Run: headless pygame with SDL's dummy video driver; simulated clock (each Clock.tick advances the game by its frame time, no real sleeping); random seed 0; keys injected as events and as key.get_pressed() state; mouse plan: one left click at the window centre at the start of phase 2, then a move to the lower-right quarter at the start of phase 3.
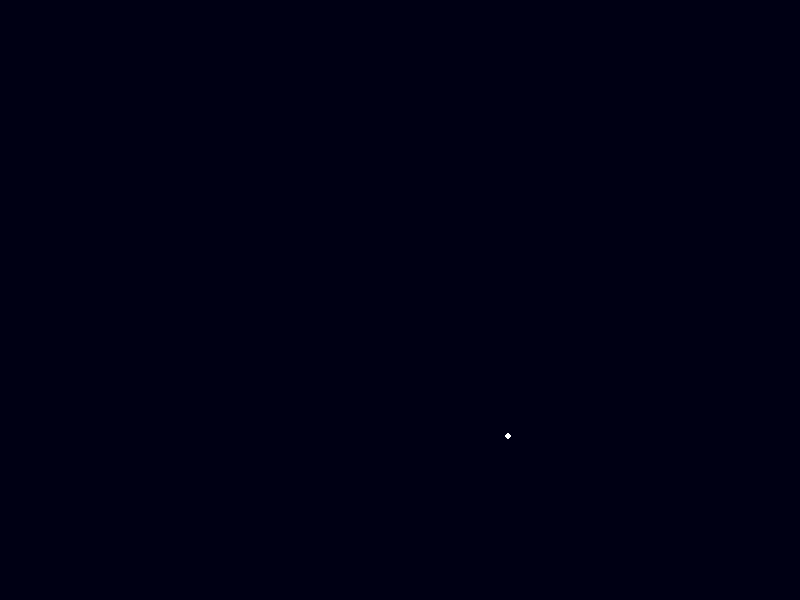
Frame 1 of 4 · flips 1–60 · no input
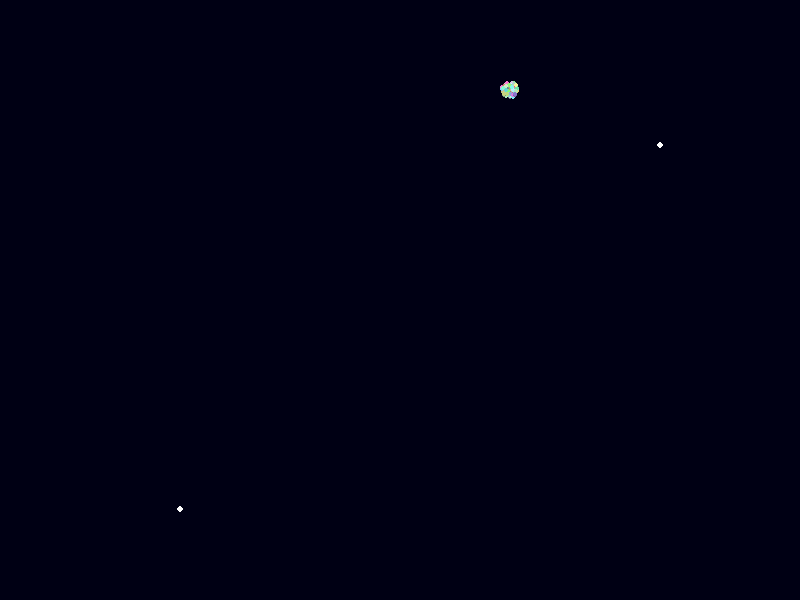
Frame 2 of 4 · flips 61–180 · clicked the window centre · tapped SPACE, RETURN · held RIGHT (→), D
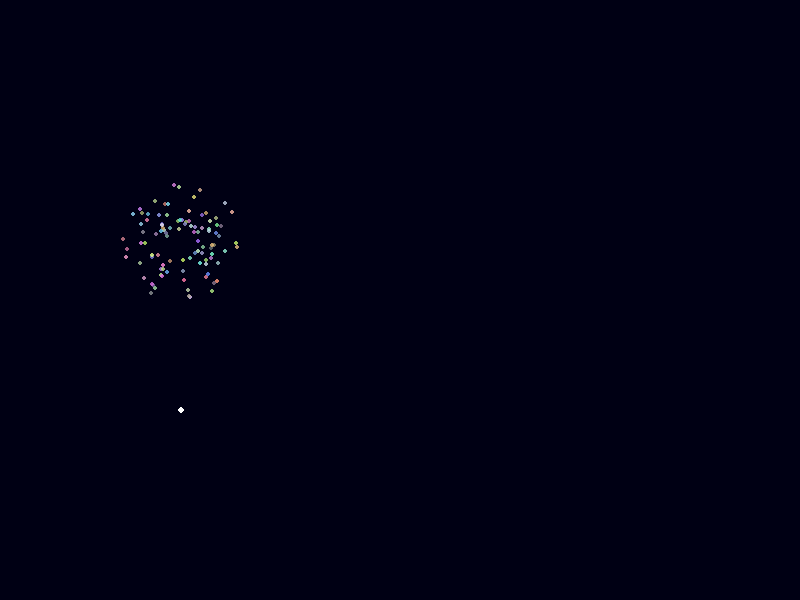
Frame 3 of 4 · flips 181–300 · moved the mouse to the lower-right quarter · held DOWN (↓), S
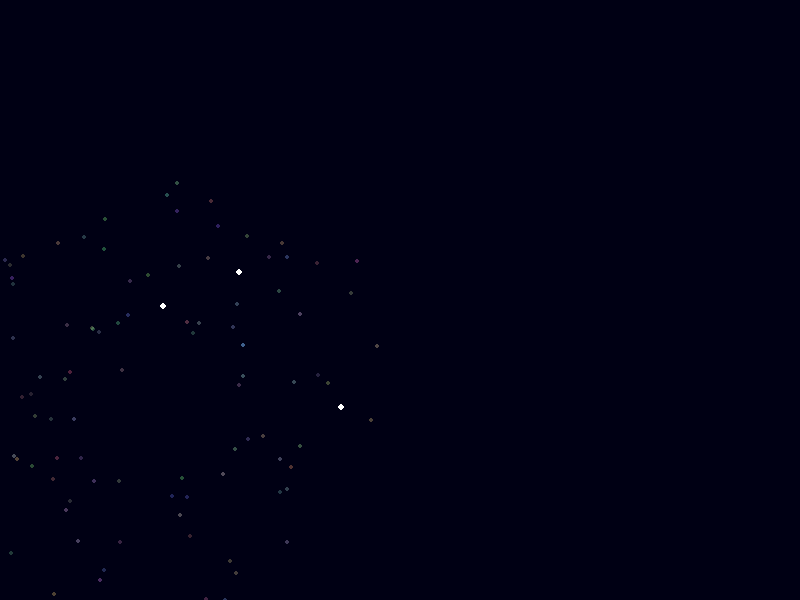
Frame 4 of 4 · flips 301–420 · held LEFT (←), A, UP (↑), W

The pygame program that drew these frames:

import pygame
import random
import math

pygame.init()
WIDTH, HEIGHT = 800, 600
screen = pygame.display.set_mode((WIDTH, HEIGHT))
pygame.display.set_caption("Fireworks Simulation")

clock = pygame.time.Clock()
gravity = 0.05

class Particle:
    def __init__(self, x, y):
        self.x = x
        self.y = y
        angle = random.uniform(0, 2 * math.pi)
        speed = random.uniform(1, 4)
        self.vx = math.cos(angle) * speed
        self.vy = math.sin(angle) * speed
        self.alpha = 255
        self.color = (
            random.randint(100, 255),
            random.randint(100, 255),
            random.randint(100, 255)
        )

    def update(self):
        self.vy += gravity
        self.x += self.vx
        self.y += self.vy
        self.alpha -= 3

    def draw(self, surface):
        if self.alpha > 0:
            s = pygame.Surface((4, 4), pygame.SRCALPHA)
            pygame.draw.circle(s, (*self.color, self.alpha), (2, 2), 2)
            surface.blit(s, (self.x, self.y))

class Firework:
    def __init__(self):
        self.x = random.randint(100, WIDTH - 100)
        self.y = HEIGHT
        self.vy = random.uniform(-5, -8)
        self.exploded = False
        self.particles = []

    def update(self):
        if not self.exploded:
            self.y += self.vy
            self.vy += gravity
            if self.vy >= 0:
                self.explode()
        else:
            for p in self.particles[:]:
                p.update()
                if p.alpha <= 0:
                    self.particles.remove(p)

    def explode(self):
        self.exploded = True
        for _ in range(100):
            self.particles.append(Particle(self.x, self.y))

    def draw(self, surface):
        if not self.exploded:
            pygame.draw.circle(surface, (255, 255, 255), (int(self.x), int(self.y)), 3)
        else:
            for p in self.particles:
                p.draw(surface)

fireworks = []
running = True

while running:
    clock.tick(60)
    screen.fill((0, 0, 20))

    for event in pygame.event.get():
        if event.type == pygame.QUIT:
            running = False
        if event.type == pygame.MOUSEBUTTONDOWN:
            fireworks.append(Firework())

    if random.random() < 0.02:
        fireworks.append(Firework())

    for fw in fireworks[:]:
        fw.update()
        fw.draw(screen)
        if fw.exploded and len(fw.particles) == 0:
            fireworks.remove(fw)

    pygame.display.flip()

pygame.quit()
